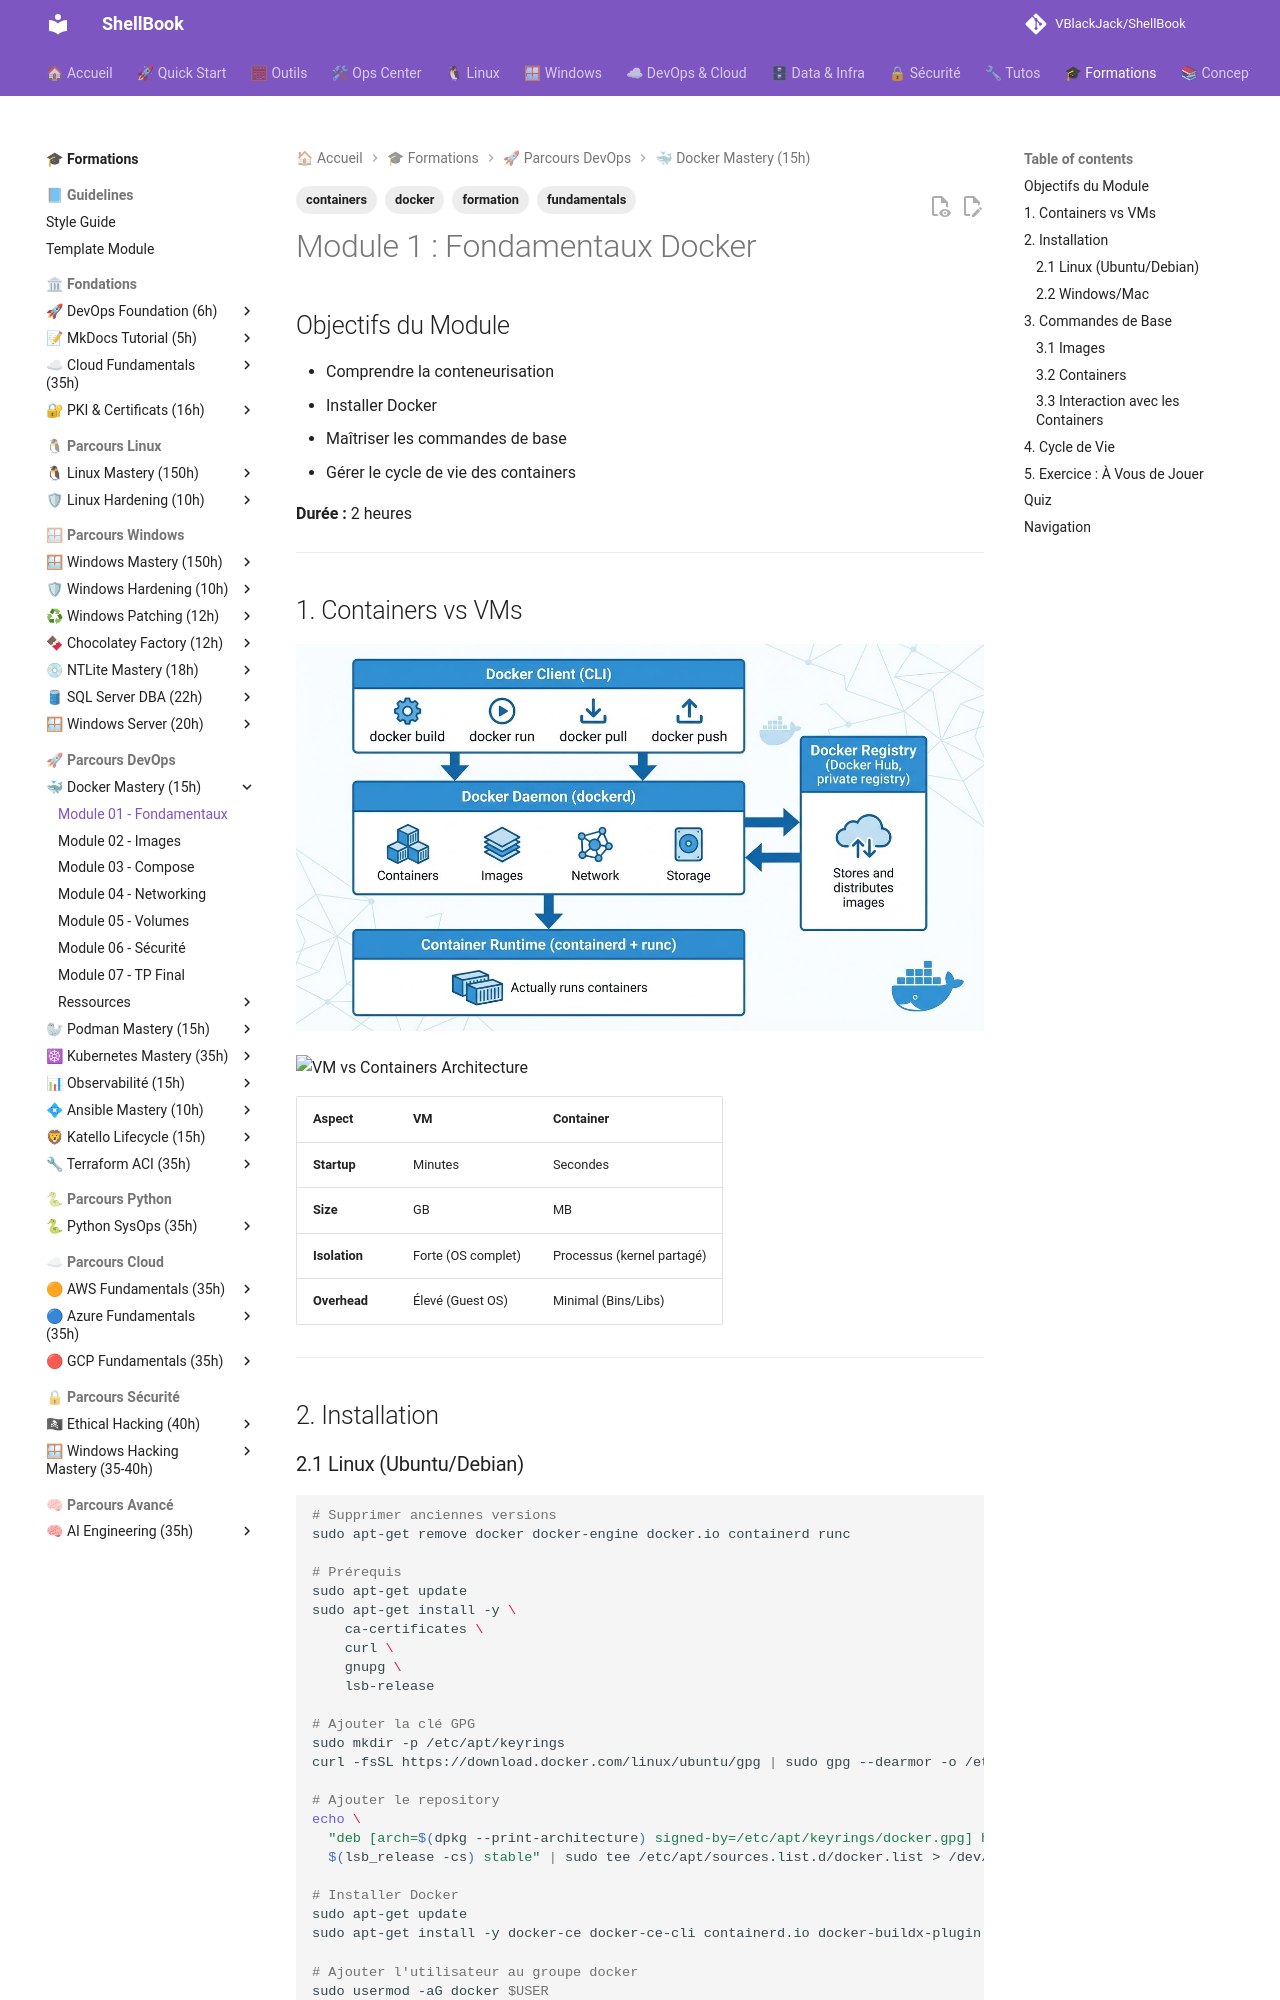

repository: VBlackJack/ShellBook · page: formations/docker-mastery/01-module/index.html · generator: mkdocs

---
tags:
  - formation
  - docker
  - containers
  - fundamentals
---

# Module 1 : Fondamentaux Docker

## Objectifs du Module

- Comprendre la conteneurisation
- Installer Docker
- Maîtriser les commandes de base
- Gérer le cycle de vie des containers

**Durée :** 2 heures

---

## 1. Containers vs VMs

![Docker Architecture](../../assets/diagrams/formation-docker-architecture.jpeg)

![VM vs Containers Architecture](../../assets/diagrams/vm-vs-containers-architecture.jpeg)

| Aspect | VM | Container |
|--------|-----|-----------|
| **Startup** | Minutes | Secondes |
| **Size** | GB | MB |
| **Isolation** | Forte (OS complet) | Processus (kernel partagé) |
| **Overhead** | Élevé (Guest OS) | Minimal (Bins/Libs) |

---

## 2. Installation

### 2.1 Linux (Ubuntu/Debian)

```bash
# Supprimer anciennes versions
sudo apt-get remove docker docker-engine docker.io containerd runc

# Prérequis
sudo apt-get update
sudo apt-get install -y \
    ca-certificates \
    curl \
    gnupg \
    lsb-release

# Ajouter la clé GPG
sudo mkdir -p /etc/apt/keyrings
curl -fsSL https://download.docker.com/linux/ubuntu/gpg | sudo gpg --dearmor -o /etc/apt/keyrings/docker.gpg

# Ajouter le repository
echo \
  "deb [arch=$(dpkg --print-architecture) signed-by=/etc/apt/keyrings/docker.gpg] https://download.docker.com/linux/ubuntu \
  $(lsb_release -cs) stable" | sudo tee /etc/apt/sources.list.d/docker.list > /dev/null

# Installer Docker
sudo apt-get update
sudo apt-get install -y docker-ce docker-ce-cli containerd.io docker-buildx-plugin docker-compose-plugin

# Ajouter l'utilisateur au groupe docker
sudo usermod -aG docker $USER

# Vérifier
docker version
docker info
```

### 2.2 Windows/Mac

```bash
# Docker Desktop
# Télécharger depuis https://www.docker.com/products/docker-desktop

# Vérifier
docker version
```

---

## 3. Commandes de Base
